The GitHub repository mehathab-a/Projects-2 contains a labelled image folder "Dataset" with 3 categories: healthy, non sprayable, sprayable. Examples follow, each with its label.

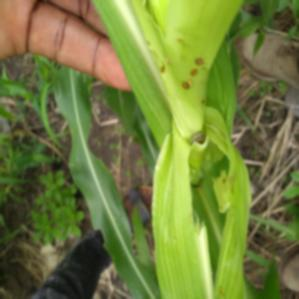
Label: sprayable

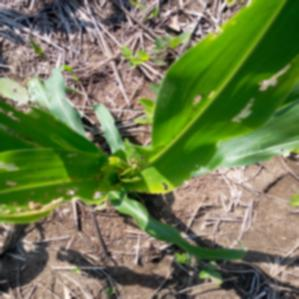
Label: non sprayable

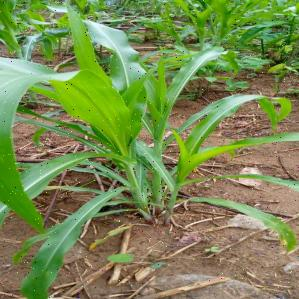
Label: healthy

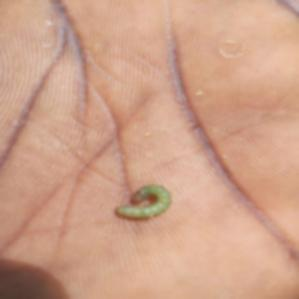
Label: sprayable

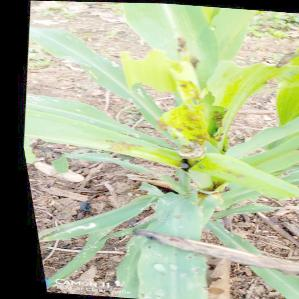
Label: non sprayable

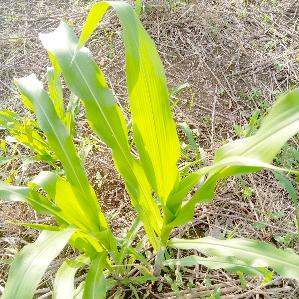
Label: healthy
